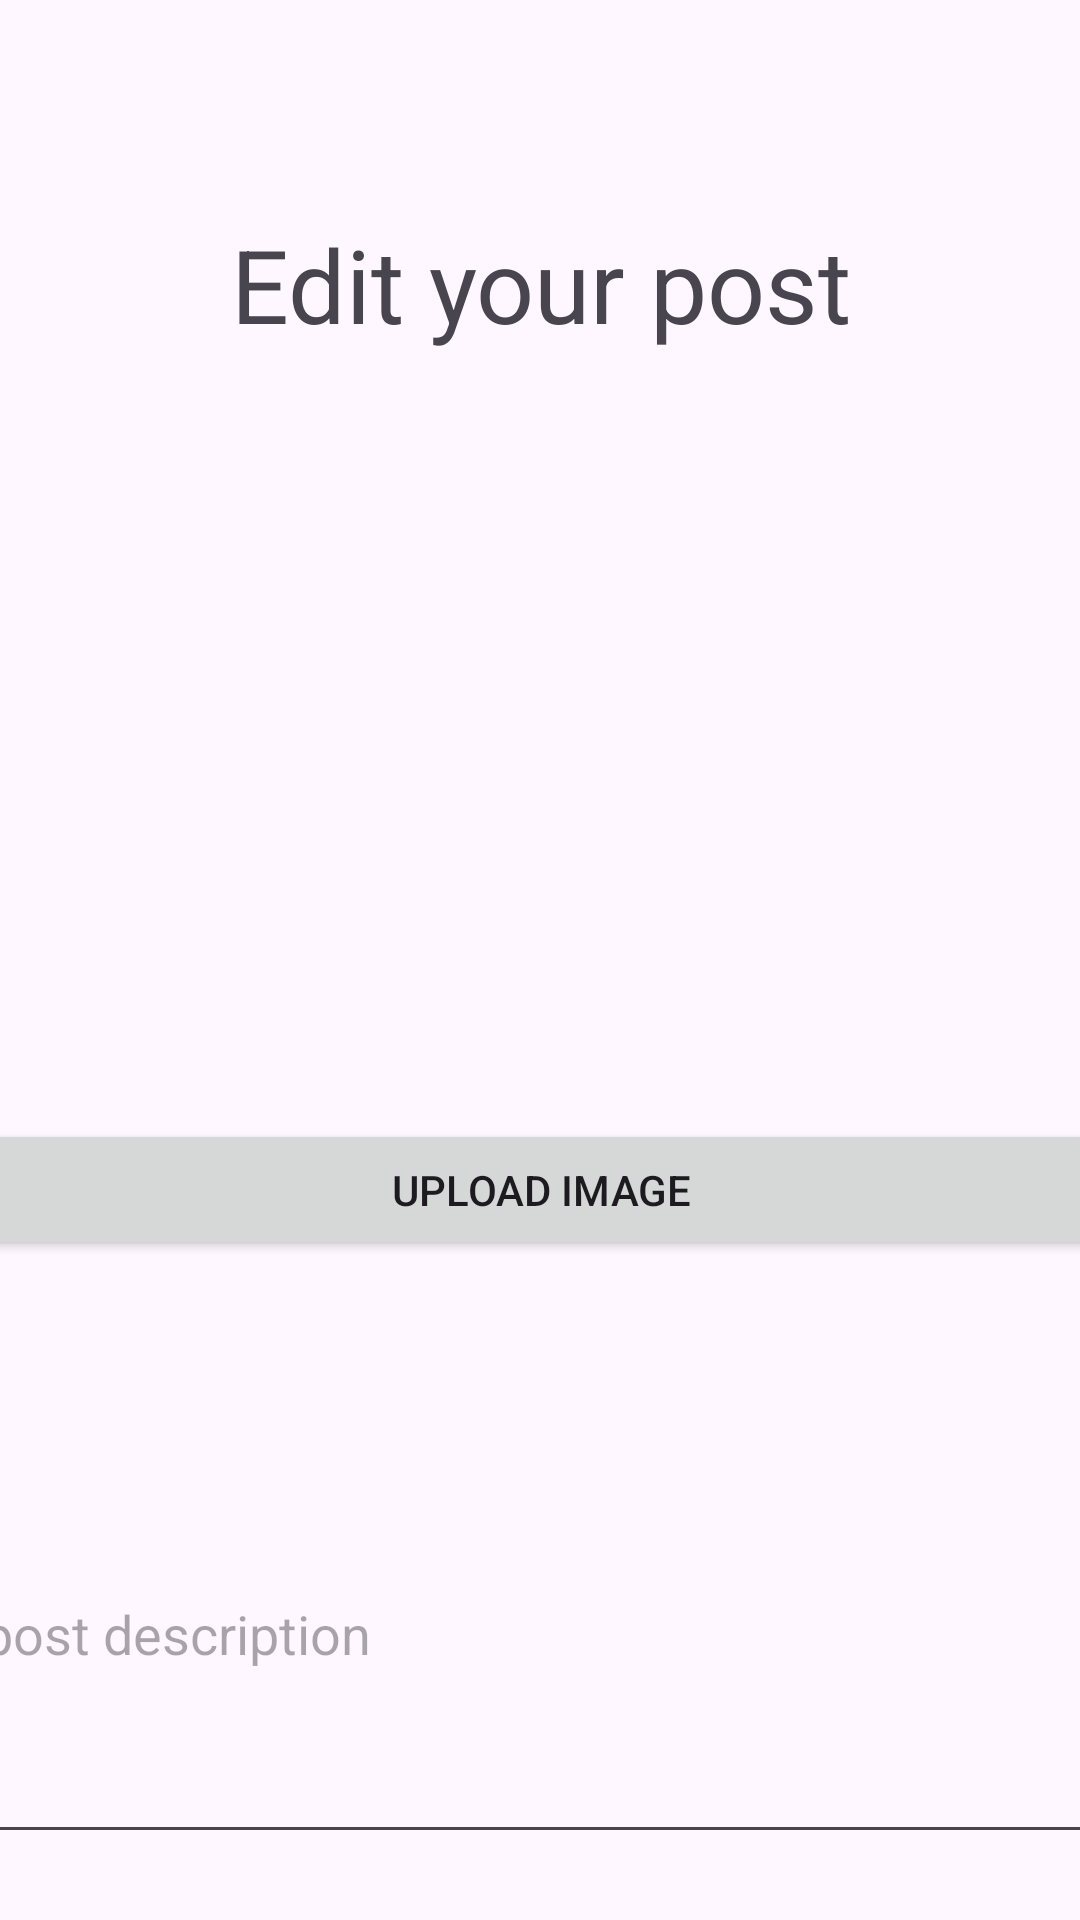

Write the Android layout XML for this screen, with the resource values it uses.
<!-- AndroidManifest.xml: application theme Theme.TeachersPet -->
<!-- res/layout/fragment_edit_post.xml -->
<?xml version="1.0" encoding="utf-8"?>
<androidx.constraintlayout.widget.ConstraintLayout xmlns:android="http://schemas.android.com/apk/res/android"
    xmlns:app="http://schemas.android.com/apk/res-auto"
    xmlns:tools="http://schemas.android.com/tools"
    android:layout_width="match_parent"
    android:layout_height="match_parent"
    tools:context=".EditPostFragment">

    <TextView
        android:id="@+id/title"
        android:layout_width="380dp"
        android:layout_height="57dp"
        android:layout_marginTop="72dp"
        android:text="Edit your post"
        android:textAlignment="center"
        android:textSize="34sp"
        app:layout_constraintEnd_toEndOf="parent"
        app:layout_constraintStart_toStartOf="parent"
        app:layout_constraintTop_toTopOf="parent" />

    <ImageView
        android:id="@+id/postImage"
        android:layout_width="380dp"
        android:layout_height="200dp"
        android:layout_marginTop="20dp"
        android:src="@drawable/ic_launcher_foreground"
        app:layout_constraintEnd_toEndOf="parent"
        app:layout_constraintStart_toStartOf="parent"
        app:layout_constraintTop_toBottomOf="@+id/title" />

    <Button
        android:id="@+id/uploadImageButton"
        android:layout_width="380dp"
        android:layout_height="47dp"
        android:layout_marginTop="24dp"
        android:text="upload image"
        app:layout_constraintEnd_toEndOf="parent"
        app:layout_constraintStart_toStartOf="parent"
        app:layout_constraintTop_toBottomOf="@+id/postImage" />

    <EditText
        android:id="@+id/description"
        android:layout_width="380dp"
        android:layout_height="150dp"
        android:layout_marginTop="48dp"
        android:ems="10"
        android:hint="post description"
        android:inputType="text"
        app:layout_constraintEnd_toEndOf="parent"
        app:layout_constraintStart_toStartOf="parent"
        app:layout_constraintTop_toBottomOf="@+id/uploadImageButton" />

    <Button
        android:id="@+id/postButton"
        android:layout_width="173dp"
        android:layout_height="47dp"
        android:layout_marginTop="24dp"
        android:text="save"
        app:layout_constraintBottom_toBottomOf="parent"
        app:layout_constraintEnd_toStartOf="@+id/cancelButton"
        app:layout_constraintHorizontal_bias="0.432"
        app:layout_constraintStart_toStartOf="parent"
        app:layout_constraintTop_toBottomOf="@+id/description"
        app:layout_constraintVertical_bias="0.0" />

    <Button
        android:id="@+id/cancelButton"
        android:layout_width="173dp"
        android:layout_height="wrap_content"
        android:layout_marginTop="24dp"
        android:layout_marginEnd="28dp"
        android:baselineAligned="false"
        android:text="cancel"
        android:textColorLink="#BCAAAA"
        app:layout_constraintBottom_toBottomOf="parent"
        app:layout_constraintEnd_toEndOf="parent"
        app:layout_constraintTop_toBottomOf="@+id/description"
        app:layout_constraintVertical_bias="0.0"
        app:strokeColor="#020101"
        app:strokeWidth="2dp" />

</androidx.constraintlayout.widget.ConstraintLayout>
<!-- resources referenced by this layout -->
<resources>
  <style name="Theme.TeachersPet" parent="Base.Theme.TeachersPet" />
  <style name="Base.Theme.TeachersPet" parent="Theme.Material3.DayNight.NoActionBar">
          
          
      </style>
</resources>
